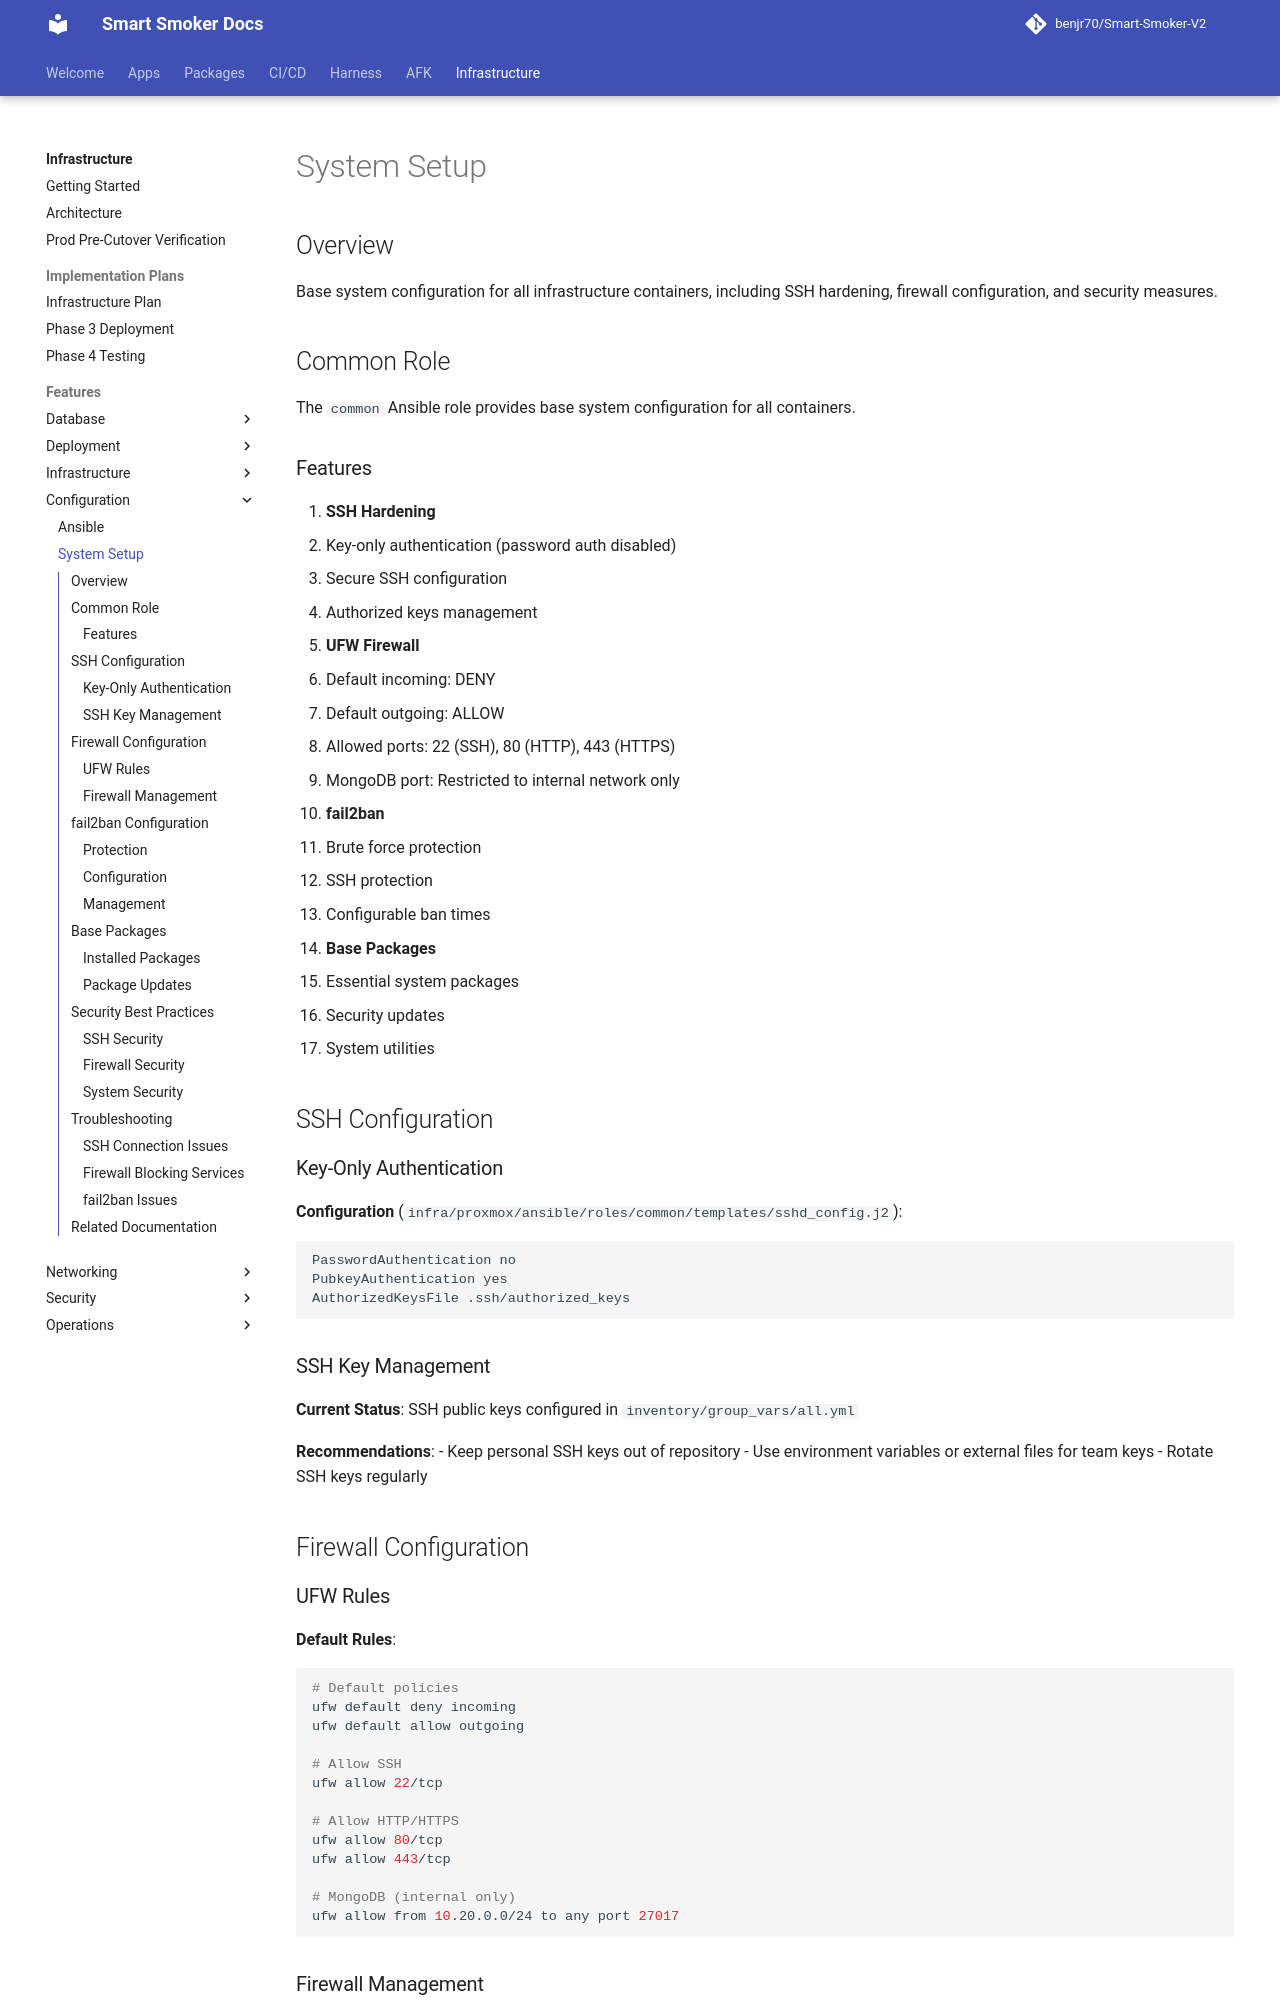

repository: benjr70/Smart-Smoker-V2 · page: Infrastructure/features/configuration/system-setup/index.html · generator: mkdocs

# System Setup

## Overview

Base system configuration for all infrastructure containers, including SSH hardening, firewall configuration, and security measures.

## Common Role

The `common` Ansible role provides base system configuration for all containers.

### Features

1. **SSH Hardening**
   - Key-only authentication (password auth disabled)
   - Secure SSH configuration
   - Authorized keys management

2. **UFW Firewall**
   - Default incoming: DENY
   - Default outgoing: ALLOW
   - Allowed ports: 22 (SSH), 80 (HTTP), 443 (HTTPS)
   - MongoDB port: Restricted to internal network only

3. **fail2ban**
   - Brute force protection
   - SSH protection
   - Configurable ban times

4. **Base Packages**
   - Essential system packages
   - Security updates
   - System utilities

## SSH Configuration

### Key-Only Authentication

**Configuration** (`infra/proxmox/ansible/roles/common/templates/sshd_config.j2`):

```
PasswordAuthentication no
PubkeyAuthentication yes
AuthorizedKeysFile .ssh/authorized_keys
```

### SSH Key Management

**Current Status**: SSH public keys configured in `inventory/group_vars/all.yml`

**Recommendations**:
- Keep personal SSH keys out of repository
- Use environment variables or external files for team keys
- Rotate SSH keys regularly

## Firewall Configuration
